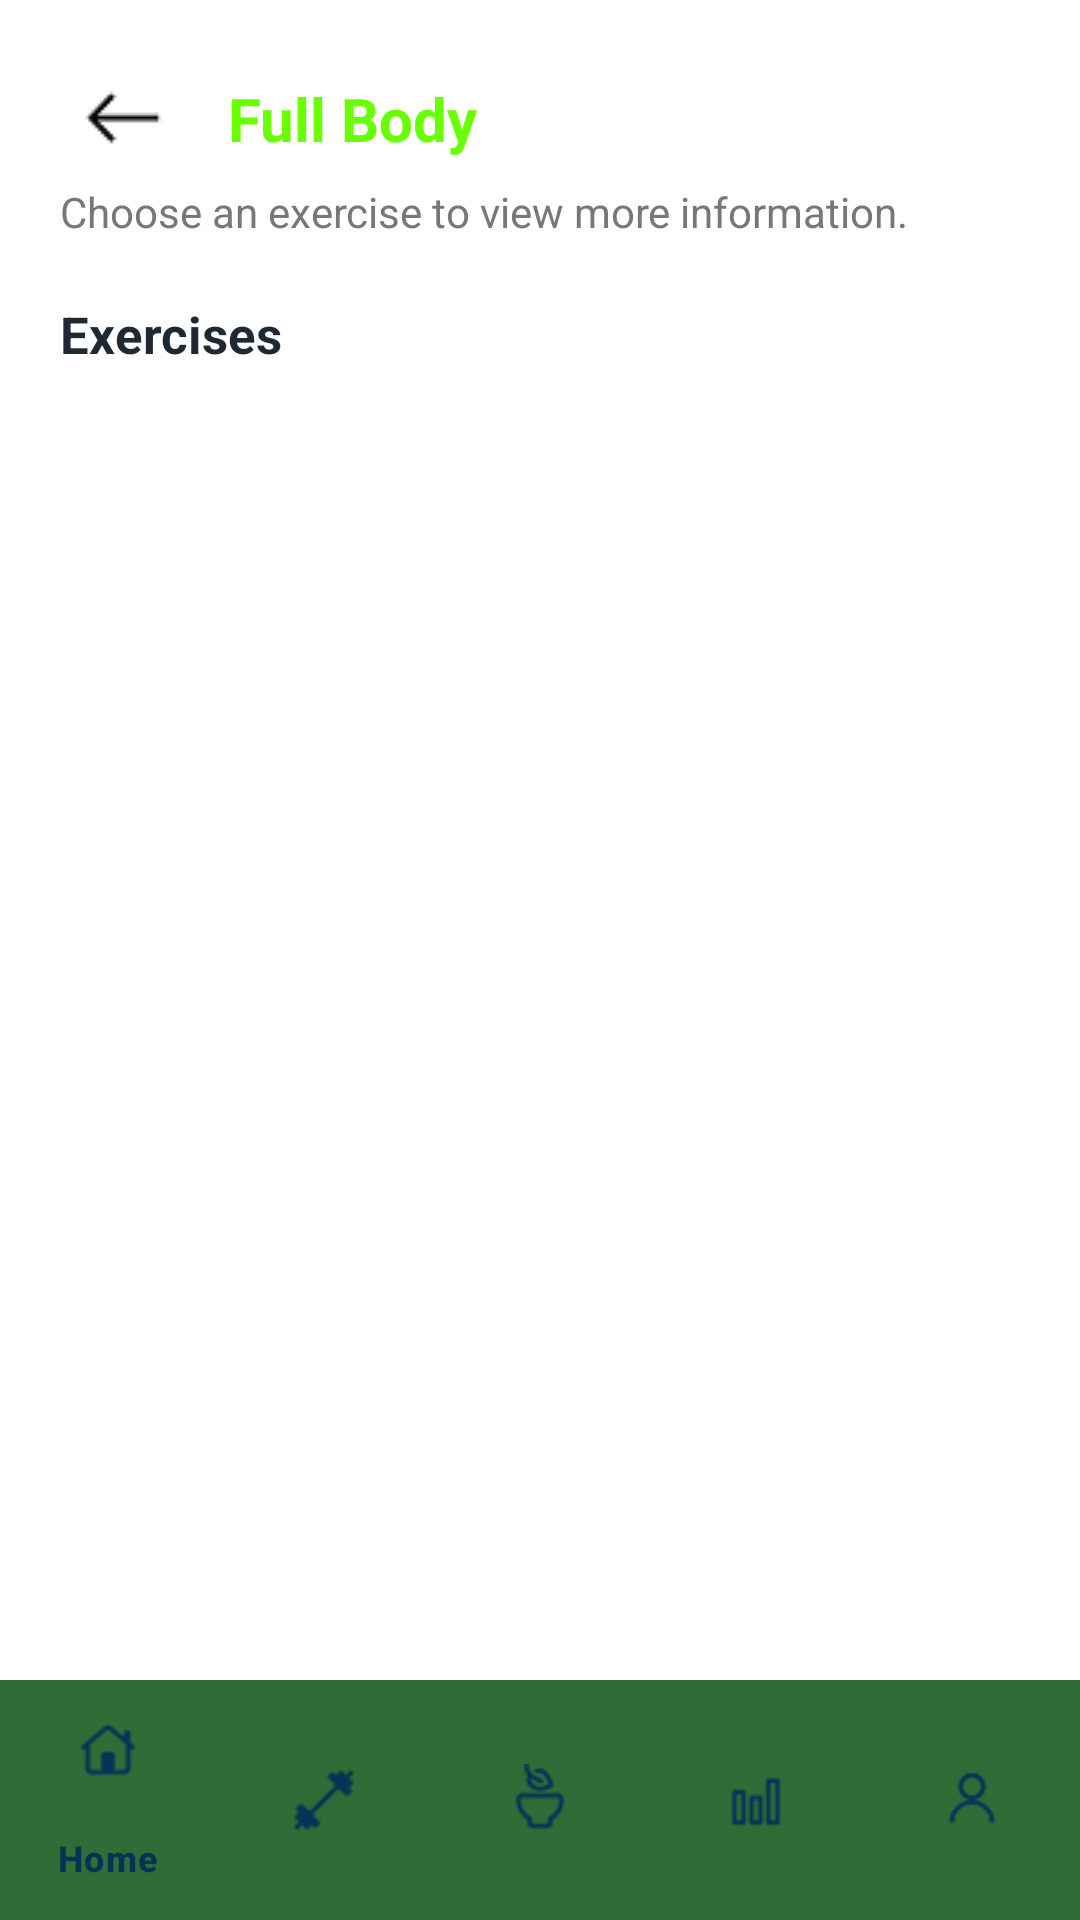

This screen was rendered from an Android layout file. Write that file and the resources it references.
<!-- AndroidManifest.xml: application theme Theme.HomeFitness -->
<!-- res/layout/activity_workout_list.xml -->
<?xml version="1.0" encoding="utf-8"?>
<androidx.constraintlayout.widget.ConstraintLayout
    xmlns:android="http://schemas.android.com/apk/res/android"
    xmlns:app="http://schemas.android.com/apk/res-auto"
    xmlns:tools="http://schemas.android.com/tools"

    android:layout_width="match_parent"
    android:layout_height="match_parent"
    android:background="#FFFFFF"
    tools:context=".WorkoutListActivity">


    

    <ImageButton
        android:id="@+id/backButton"
        android:layout_width="48dp"
        android:layout_height="48dp"
        android:layout_marginStart="16dp"
        android:layout_marginTop="16dp"
        android:background="?attr/selectableItemBackgroundBorderless"
        android:contentDescription="@string/back"
        android:padding="12dp"
        android:src="@drawable/ic_back"

        app:layout_constraintStart_toStartOf="parent"
        app:layout_constraintTop_toTopOf="parent" />


    

    <TextView
        android:id="@+id/workoutCategoryTitle"
        android:layout_width="0dp"
        android:layout_height="wrap_content"
        android:layout_marginStart="12dp"
        android:layout_marginTop="10dp"
        android:layout_marginEnd="16dp"
        android:text="@string/full_body"
        android:textColor="#6AFF00"
        android:textSize="20sp"
        android:textStyle="bold"

        app:layout_constraintEnd_toEndOf="parent"
        app:layout_constraintStart_toEndOf="@id/backButton"
        app:layout_constraintTop_toTopOf="@id/backButton" />


    

    <TextView
        android:id="@+id/workoutCategoryDescription"
        android:layout_width="0dp"
        android:layout_height="wrap_content"
        android:layout_marginStart="20dp"
        android:layout_marginTop="8dp"
        android:layout_marginEnd="20dp"
        android:text="@string/choose_exercise"
        android:textColor="#777777"
        android:textSize="14sp"

        app:layout_constraintEnd_toEndOf="parent"
        app:layout_constraintStart_toStartOf="parent"
        app:layout_constraintTop_toBottomOf="@id/workoutCategoryTitle" />


    

    <TextView
        android:id="@+id/exerciseCountText"
        android:layout_width="wrap_content"
        android:layout_height="wrap_content"
        android:layout_marginStart="20dp"
        android:layout_marginTop="20dp"
        android:text="@string/exercises"
        android:textColor="#1F2933"
        android:textSize="17sp"
        android:textStyle="bold"

        app:layout_constraintStart_toStartOf="parent"
        app:layout_constraintTop_toBottomOf="@id/workoutCategoryDescription" />


    

    <androidx.recyclerview.widget.RecyclerView
        android:id="@+id/exerciseRecyclerView"
        android:layout_width="0dp"
        android:layout_height="0dp"
        android:layout_marginStart="16dp"
        android:layout_marginTop="12dp"
        android:layout_marginEnd="16dp"
        android:layout_marginBottom="8dp"
        android:clipToPadding="false"
        android:paddingBottom="8dp"
        tools:listitem="@layout/item_exercise"

        app:layoutManager="androidx.recyclerview.widget.LinearLayoutManager"
        app:layout_constraintBottom_toTopOf="@id/bottomNavigation"
        app:layout_constraintEnd_toEndOf="parent"
        app:layout_constraintStart_toStartOf="parent"
        app:layout_constraintTop_toBottomOf="@id/exerciseCountText" />


    

    <include
        android:id="@+id/bottomNavigation"
        layout="@layout/bottom_navigation"
        android:layout_width="0dp"
        android:layout_height="wrap_content"
        app:layout_constraintBottom_toBottomOf="parent"
        app:layout_constraintEnd_toEndOf="parent"
        app:layout_constraintStart_toStartOf="parent" />

</androidx.constraintlayout.widget.ConstraintLayout>
<!-- res/layout/item_exercise.xml (included above) -->
<?xml version="1.0" encoding="utf-8"?>
<androidx.cardview.widget.CardView
    xmlns:android="http://schemas.android.com/apk/res/android"
    xmlns:app="http://schemas.android.com/apk/res-auto"

    android:layout_width="match_parent"
    android:layout_height="wrap_content"
    android:minHeight="104dp"
    android:layout_marginBottom="12dp"

    app:cardCornerRadius="20dp"
    app:cardUseCompatPadding="true"
    app:cardBackgroundColor="#FFFFFF"
    app:cardElevation="6dp">

    <LinearLayout
        android:layout_width="match_parent"
        android:layout_height="match_parent"
        android:gravity="center_vertical"
        android:orientation="horizontal"
        android:padding="12dp">


        

        <ImageView
            android:id="@+id/exerciseImage"
            android:layout_width="70dp"
            android:layout_height="70dp"
            android:contentDescription="Exercise"
            android:scaleType="centerCrop"
            android:src="@drawable/ic_workout" />


        

        <LinearLayout
            android:layout_width="0dp"
            android:layout_height="wrap_content"
            android:layout_marginStart="14dp"
            android:layout_weight="1"
            android:orientation="vertical">

            <TextView
                android:id="@+id/exerciseName"
                android:layout_width="wrap_content"
                android:layout_height="wrap_content"
                android:text="Goblet Squat"
                android:textColor="#1F2933"
                android:textSize="16sp"
                android:textStyle="bold" />

            <TextView
                android:id="@+id/exerciseMuscle"
                android:layout_width="wrap_content"
                android:layout_height="wrap_content"
                android:layout_marginTop="4dp"
                android:text="Legs • Glutes"
                android:textColor="#777777"
                android:textSize="13sp" />

            <TextView
                android:id="@+id/exerciseEquipment"
                android:layout_width="wrap_content"
                android:layout_height="wrap_content"
                android:layout_marginTop="3dp"
                android:text="Equipment: Dumbbell"
                android:textColor="#999999"
                android:textSize="12sp" />

        </LinearLayout>


        

        <TextView
            android:layout_width="wrap_content"
            android:layout_height="wrap_content"
            android:text="›"
            android:textColor="#777777"
            android:textSize="28sp" />

    </LinearLayout>

</androidx.cardview.widget.CardView>
<!-- res/layout/bottom_navigation.xml (included above) -->
<?xml version="1.0" encoding="utf-8"?>
<com.google.android.material.bottomnavigation.BottomNavigationView
    xmlns:android="http://schemas.android.com/apk/res/android"
    xmlns:app="http://schemas.android.com/apk/res-auto"

    android:id="@+id/bottom_navigation"
    android:layout_width="match_parent"
    android:layout_height="70dp"
    android:background="#2E6E36"
    android:elevation="8dp"

    app:itemIconTint="@color/bottom_nav_color"
    app:itemTextColor="@color/bottom_nav_color"
    app:itemActiveIndicatorStyle="@null"
    app:menu="@menu/bottom_nav_menu"/>
<!-- resources referenced by this layout -->
<resources>
  <color name="bottom_nav_color">#033456</color>
  <!-- drawable ic_back: png bitmap (drawable, 385 bytes) -->
  <!-- drawable ic_workout: png bitmap (drawable, 1249 bytes) -->
  <string name="back">Back</string>
  <string name="choose_exercise">Choose an exercise to view more information.</string>
  <string name="exercises">Exercises</string>
  <string name="full_body">Full Body</string>
  <style name="Theme.HomeFitness" parent="Base.Theme.HomeFitness" />
  <style name="Base.Theme.HomeFitness" parent="Theme.Material3.DayNight.NoActionBar">
          
          
      </style>
</resources>
